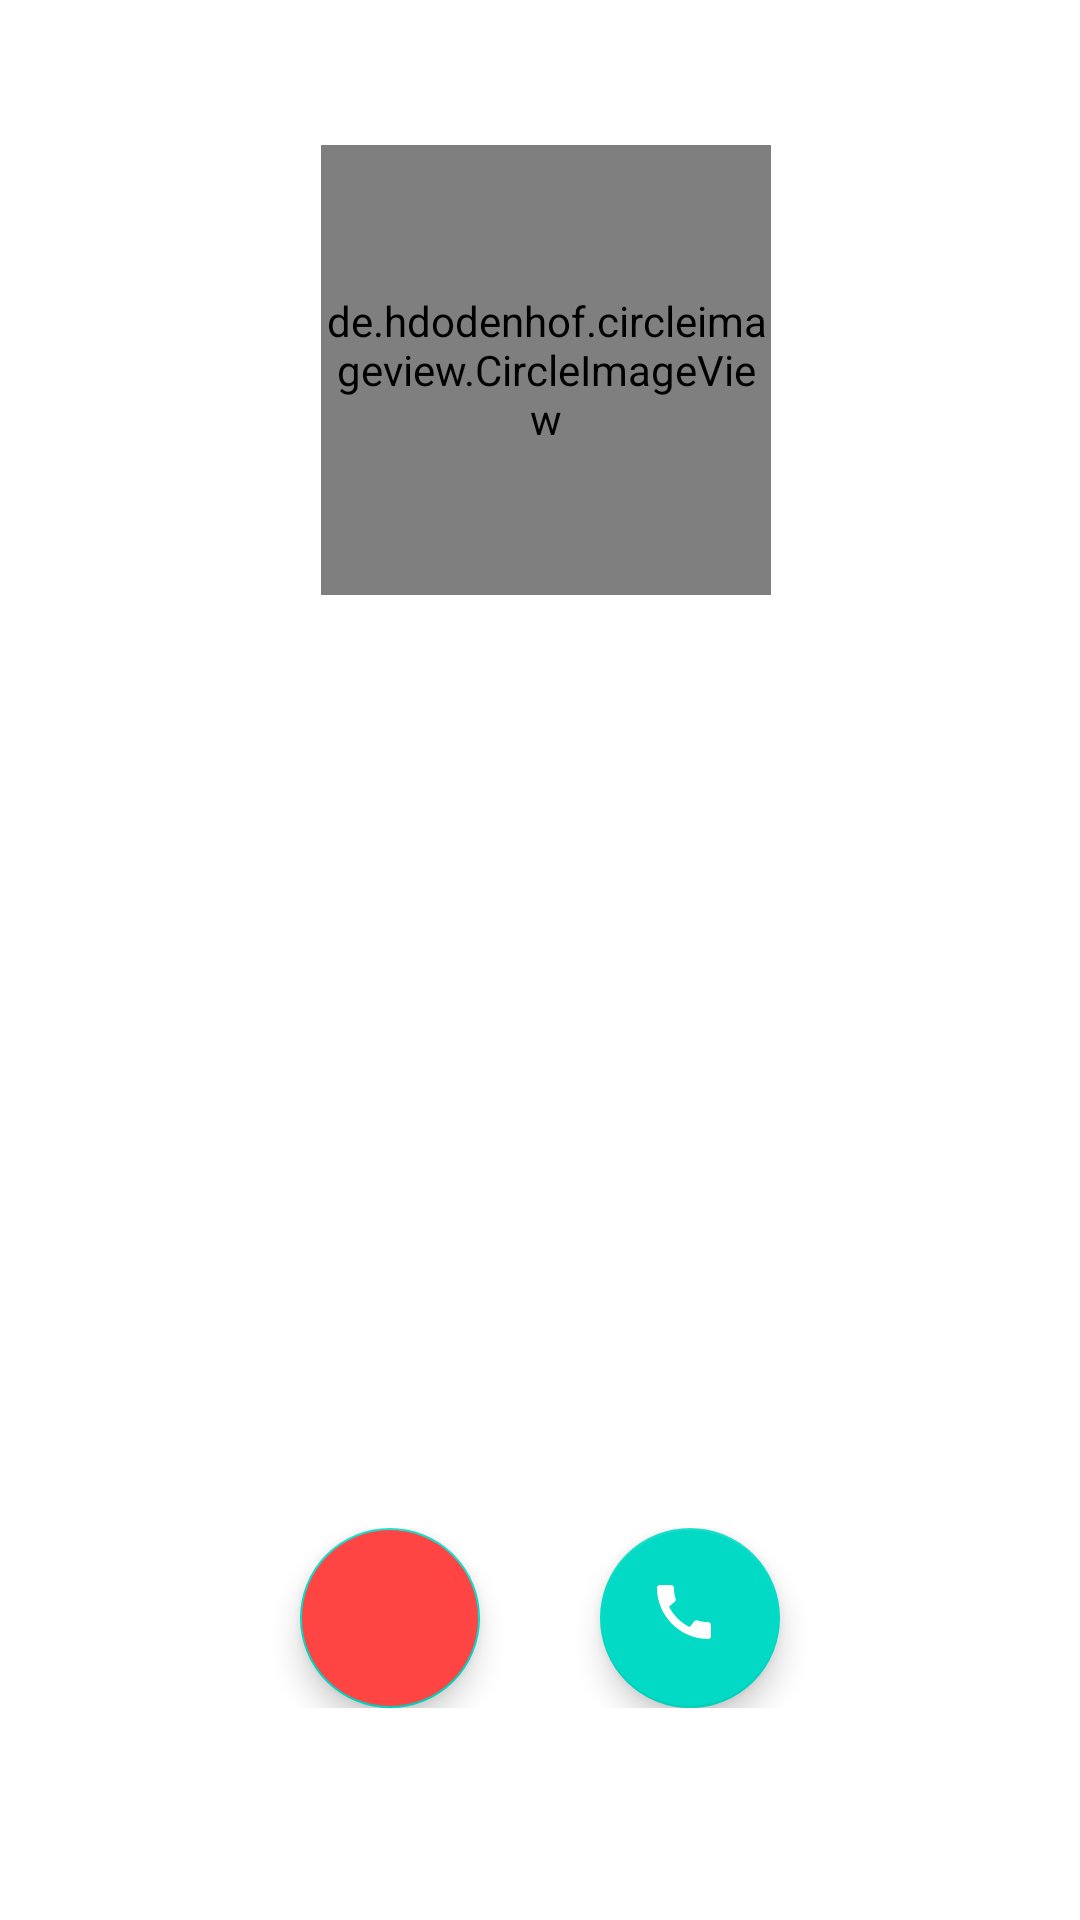

Produce the Android XML layout that renders to this screen, including the resource entries it uses.
<!-- AndroidManifest.xml: application theme Theme.MyApplication -->
<!-- res/layout/incoming_call_fragment_layout.xml -->
<?xml version="1.0" encoding="utf-8"?>
<androidx.constraintlayout.widget.ConstraintLayout xmlns:android="http://schemas.android.com/apk/res/android"
    xmlns:app="http://schemas.android.com/apk/res-auto"
    xmlns:tools="http://schemas.android.com/tools"
    android:layout_width="match_parent"
    android:layout_height="match_parent">

    <ImageView
        android:id="@+id/backimg"
        android:layout_width="match_parent"
        android:layout_height="match_parent"
        android:scaleType="centerCrop" />

    <LinearLayout
        android:id="@+id/linearLayout2"
        android:layout_width="wrap_content"
        android:layout_height="wrap_content"
        android:clipChildren="false"
        android:clipToPadding="false"
        android:gravity="center"
        android:orientation="vertical"
        app:layout_constraintBottom_toBottomOf="parent"
        app:layout_constraintEnd_toEndOf="parent"
        app:layout_constraintHorizontal_bias="0.51"
        app:layout_constraintStart_toStartOf="parent"
        app:layout_constraintTop_toTopOf="parent"
        app:layout_constraintVertical_bias="0.12"
        tools:ignore="HardcodedText">

        <de.hdodenhof.circleimageview.CircleImageView
            android:id="@+id/img"
            android:layout_width="150dp"
            android:layout_height="150dp" />

        <TextView
            android:id="@+id/name"
            style="@style/TextShadowStyle"
            android:layout_width="wrap_content"
            android:layout_height="wrap_content"
            android:layout_margin="30dp"
            android:textColor="@color/white"
            android:textSize="21sp"
            android:textStyle="bold" />
    </LinearLayout>

    <LinearLayout
        android:layout_width="match_parent"
        android:layout_height="wrap_content"
        android:gravity="center"
        android:orientation="horizontal"
        android:paddingVertical="20sp"
        app:layout_constraintBottom_toBottomOf="parent"
        app:layout_constraintEnd_toEndOf="parent"
        app:layout_constraintTop_toBottomOf="@+id/linearLayout2"
        app:layout_constraintVertical_bias="0.8">

        <com.google.android.material.floatingactionbutton.FloatingActionButton
            android:id="@+id/end_call"
            android:layout_width="60dp"
            android:layout_height="60dp"
            android:layout_marginHorizontal="20dp"
            android:backgroundTint="@android:color/holo_red_light"
            android:src="@drawable/ic_baseline_call_end_24"
            app:tint="@android:color/white" />

        <com.google.android.material.floatingactionbutton.FloatingActionButton
            android:id="@+id/start_call"
            android:layout_width="60dp"
            android:layout_height="60dp"
            android:layout_marginHorizontal="20dp"
            app:srcCompat="@drawable/ic_baseline_call_24"
            app:tint="@color/white" />
    </LinearLayout>


</androidx.constraintlayout.widget.ConstraintLayout>
<!-- resources referenced by this layout -->
<resources>
  <color name="white">#FFFFFFFF</color>
  <!-- drawable ic_baseline_call_24 (drawable) -->
  <vector android:height="24dp" android:tint="#39E100"
      android:viewportHeight="24" android:viewportWidth="24"
      android:width="24dp" xmlns:android="http://schemas.android.com/apk/res/android">
      <path android:fillColor="@android:color/white" android:pathData="M20.01,15.38c-1.23,0 -2.42,-0.2 -3.53,-0.56 -0.35,-0.12 -0.74,-0.03 -1.01,0.24l-1.57,1.97c-2.83,-1.35 -5.48,-3.9 -6.89,-6.83l1.95,-1.66c0.27,-0.28 0.35,-0.67 0.24,-1.02 -0.37,-1.11 -0.56,-2.3 -0.56,-3.53 0,-0.54 -0.45,-0.99 -0.99,-0.99H4.19C3.65,3 3,3.24 3,3.99 3,13.28 10.73,21 20.01,21c0.71,0 0.99,-0.63 0.99,-1.18v-3.45c0,-0.54 -0.45,-0.99 -0.99,-0.99z"/>
  </vector>
  <style name="TextShadowStyle">
          <item name="android:shadowColor">@color/black</item>
          <item name="android:shadowDx">3</item>
          <item name="android:shadowDy">3</item>
          <item name="android:shadowRadius">5</item>
      </style>
  <style name="Theme.MyApplication" parent="Theme.MaterialComponents.DayNight.NoActionBar">
          
          <item name="colorPrimary">@color/purple_500</item>
          <item name="colorPrimaryVariant">@color/purple_700</item>
          <item name="colorOnPrimary">@color/white</item>
          
          <item name="colorSecondary">@color/teal_200</item>
          <item name="colorSecondaryVariant">@color/teal_700</item>
          <item name="colorOnSecondary">@color/black</item>
          
          <item name="android:statusBarColor" tools:targetApi="l">?attr/colorPrimaryVariant</item>
          
  
      </style>
  <color name="black">#FF000000</color>
  <color name="purple_500">#FF6200EE</color>
  <color name="purple_700">#FF3700B3</color>
  <color name="teal_200">#FF03DAC5</color>
  <color name="teal_700">#FF018786</color>
</resources>
